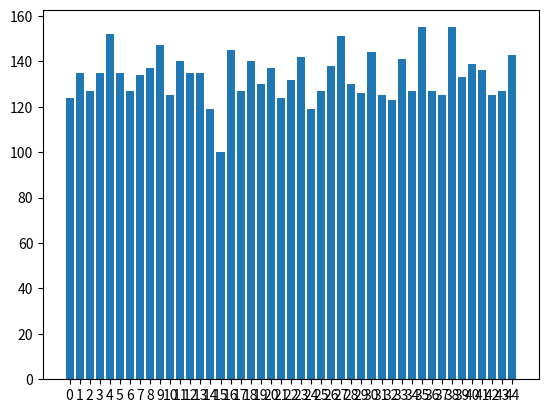

Python code for this plot:
import random
import matplotlib.pyplot as plt

list = []
emptylist = []


def getlist(count):
    for x in range(count):
        list.append(x)
        emptylist.append(0)


def getnumbers(list):
    newlist = list.copy()
    for x in range(0, 6):
        randomnumber = random.randint(0, len(newlist) - 1 - x)
        newlist[randomnumber], newlist[len(newlist) - x - 1] = newlist[len(newlist) - x - 1], newlist[randomnumber]
    return newlist[-6:]


def countup(list, dictionary):
    for x in range(len(list)):
        dictionary[list[x]] = dictionary[list[x]]+1


#Listen erstellen
getlist(45)


#Dictionary zippen
mydictionary = dict(zip(list, emptylist))
print(mydictionary.__str__())

#Zufallszahlen generieren speichern und ausgeben


randomnumbers = []
for x in range(1000):
    randomnumbers = getnumbers(list)
    countup(randomnumbers, mydictionary)
    print(randomnumbers)

print(mydictionary.__str__())

names = mydictionary.keys()
values = mydictionary.values()

plt.bar(range(len(mydictionary)), values, tick_label=names)
plt.show()